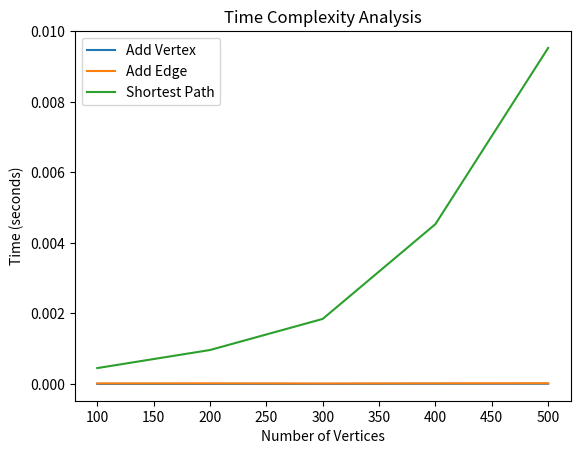

Python code for this plot:
# Complexity analysis
import time
import random
import networkx as nx
import matplotlib.pyplot as plt

def create_random_graph(num_vertices, edge_probability):
    """
    Create a random graph with the given number of vertices and edge probability.

    Args:
        num_vertices (int): Number of vertices in the graph.
        edge_probability (float): Probability of an edge between any two vertices.

    Returns:
        nx.Graph: A random graph.
    """
    G = nx.Graph()
    for i in range(num_vertices):
        G.add_node(i)
        for j in range(i + 1, num_vertices):
            if random.random() < edge_probability:
                G.add_edge(i, j, weight=random.uniform(1, 10))  # Assign random weights to edges
    return G

def measure_time_complexity(num_vertices_list, edge_probability):
    """
    Measure the time complexity of adding vertices, adding edges, and finding shortest paths
    on graphs with varying numbers of vertices.

    Args:
        num_vertices_list (list): List of number of vertices to test.
        edge_probability (float): Probability of an edge between any two vertices.
    """
    add_vertex_times = []
    add_edge_times = []
    shortest_path_times = []

    for num_vertices in num_vertices_list:
        # Create a random graph with the specified number of vertices
        G = create_random_graph(num_vertices, edge_probability)

        # Measure time for adding vertices
        start_time = time.time()
        G.add_node(num_vertices + 1)  # Adding one more vertex
        add_vertex_times.append(time.time() - start_time)

        # Measure time for adding edges
        start_time = time.time()
        u, v = random.sample(range(num_vertices), 2)  # Select two random vertices
        G.add_edge(u, v, weight=random.uniform(1, 10))  # Adding an edge between them
        add_edge_times.append(time.time() - start_time)

        # Measure time for finding shortest path
        start_time = time.time()
        source, target = random.sample(range(num_vertices), 2)  # Select two random vertices
        nx.shortest_path_length(G, source=source, target=target, weight='weight')  # Find shortest path length
        shortest_path_times.append(time.time() - start_time)

    return add_vertex_times, add_edge_times, shortest_path_times

# Parameters
num_vertices_list = [100, 200, 300, 400, 500]  # Varying number of vertices
edge_probability = 0.2  # Probability of an edge between any two vertices

# Measure time complexity
add_vertex_times, add_edge_times, shortest_path_times = measure_time_complexity(num_vertices_list, edge_probability)

# Plotting results
plt.plot(num_vertices_list, add_vertex_times, label='Add Vertex')
plt.plot(num_vertices_list, add_edge_times, label='Add Edge')
plt.plot(num_vertices_list, shortest_path_times, label='Shortest Path')
plt.xlabel('Number of Vertices')
plt.ylabel('Time (seconds)')
plt.title('Time Complexity Analysis')
plt.legend()
plt.show()
